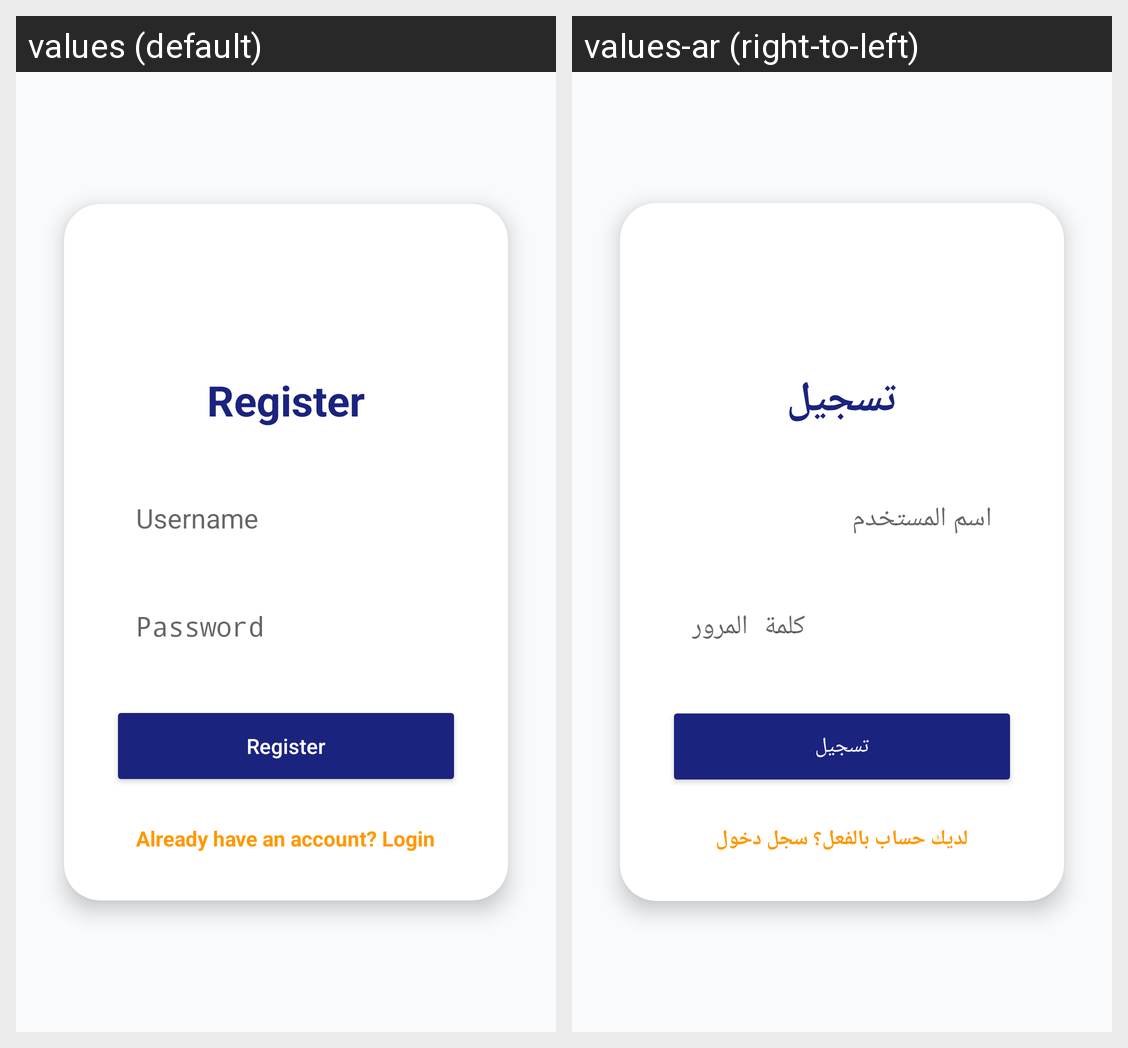

The Android screen above is rendered under two locales of the same app. Produce the string resources it draws, with the default and per-locale values.
Android screen res/layout/activity_register.xml rendered under 2 locales, left to right: values (default), values-ar (right-to-left). Device: Nexus 5 (rendered at 1080×1920; each locale shown at half size, 540×960, under a caption strip naming it); theme Theme.CodeSnippetQuest.
Strings drawn on this screen, with the default value and each locale's value (text and hints the layout hard-codes, and strings that could not be matched under every locale, appear in the picture but are not listed):

register
  values: Register
  values-ar: تسجيل

username
  values: Username
  values-ar: اسم المستخدم

password
  values: Password
  values-ar: كلمة المرور

already_have_account
  values: Already have an account? Login
  values-ar: لديك حساب بالفعل؟ سجل دخول
